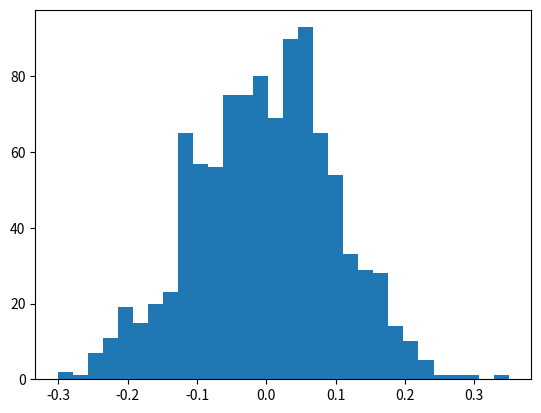

Reproduce this figure in Python. (Note: this script raises an exception after producing the figure.)
import numpy as np
#import numpy.random as random

mu, sigma = 0, 0.1
s = np.random.normal(mu, sigma, 1000)

import matplotlib.pyplot as plt

count, bins, ignored = plt.hist(s, 30, normed=True)
plt.plot(bins, 1/(sigma * np.sqrt(2 * np.pi)) *
                np.exp(- (bins - mu) ** 2 / (2 * sigma**2)),
         linewidth=2, color='r')

#plt.plot(bins)
plt.show()
